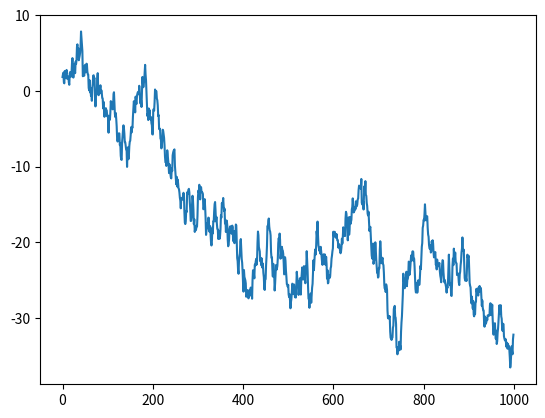

This figure's Python source:
import matplotlib.pyplot as plt
import numpy as np

# create data
values=np.cumsum(np.random.randn(1000,1))

# use the plot function
plt.plot(values)
plt.show()